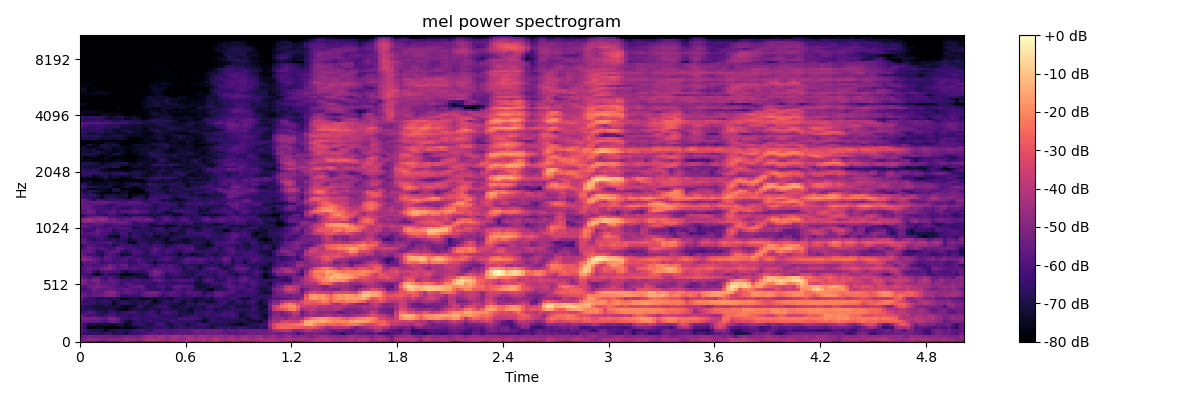

Source data for this figure (header and first rows):
-5.661859512329101562e+01, -5.699607086181640625e+01, -5.794870758056640625e+01, -5.820792388916015625e+01, -6.118349075317382812e+01, -6.527001953125000000e+01, -6.173007202148437500e+01, -5.822509002685546875e+01, -5.950202941894531250e+01, -5.849283599853515625e+01, -5.458039093017578125e+01, -5.214508819580078125e+01, -5.350131988525390625e+01, -5.516442108154296875e+01, -6.073117065429687500e+01, -5.909443664550781250e+01, -5.601410675048828125e+01, -5.548741912841796875e+01, -5.537080383300781250e+01, -5.844352722167968750e+01, -5.588353729248046875e+01, -5.381703186035156250e+01, -5.461153411865234375e+01, -5.429911804199218750e+01
-5.328861999511718750e+01, -5.100549316406250000e+01, -4.895130157470703125e+01, -4.910564041137695312e+01, -5.007969665527343750e+01, -5.104742431640625000e+01, -5.128153228759765625e+01, -5.025862121582031250e+01, -5.042163085937500000e+01, -4.958727264404296875e+01, -4.944277954101562500e+01, -4.731402969360351562e+01, -4.802975463867187500e+01, -4.841962432861328125e+01, -4.980456161499023438e+01, -4.609481811523437500e+01, -4.286191558837890625e+01, -4.316746902465820312e+01, -4.467659759521484375e+01, -4.335797882080078125e+01, -4.413212203979492188e+01, -4.897474670410156250e+01, -4.488097763061523438e+01, -4.352330780029296875e+01
-5.516892242431640625e+01, -5.485949325561523438e+01, -5.279030609130859375e+01, -5.381158447265625000e+01, -5.371666717529296875e+01, -5.379559326171875000e+01, -5.414809417724609375e+01, -5.398727416992187500e+01, -5.489662933349609375e+01, -5.470934295654296875e+01, -5.333056259155273438e+01, -5.138230895996093750e+01, -5.251120758056640625e+01, -5.360135269165039062e+01, -5.356910705566406250e+01, -4.963954162597656250e+01, -4.549619674682617188e+01, -4.564192199707031250e+01, -4.852557373046875000e+01, -4.412854003906250000e+01, -4.429703140258789062e+01, -4.843190765380859375e+01, -4.496263122558593750e+01, -4.301152801513671875e+01
-6.357410430908203125e+01, -6.431523895263671875e+01, -6.681764984130859375e+01, -6.513875579833984375e+01, -6.701570129394531250e+01, -6.735726165771484375e+01, -6.514958953857421875e+01, -6.524009704589843750e+01, -6.981828308105468750e+01, -6.637308502197265625e+01, -6.735445404052734375e+01, -7.227872467041015625e+01, -6.610961914062500000e+01, -6.376999664306640625e+01, -6.493218994140625000e+01, -6.257580566406250000e+01, -6.156192779541015625e+01, -5.853940582275390625e+01, -5.767375183105468750e+01, -6.010594940185546875e+01, -5.784730148315429688e+01, -5.770555877685546875e+01, -5.885195541381835938e+01, -5.794927978515625000e+01
-5.722050857543945312e+01, -6.101815795898437500e+01, -6.770708465576171875e+01, -6.882434082031250000e+01, -6.820464324951171875e+01, -7.029969787597656250e+01, -7.554366302490234375e+01, -6.953746032714843750e+01, -6.876538085937500000e+01, -6.699542999267578125e+01, -6.671981811523437500e+01, -6.848490142822265625e+01, -6.842975616455078125e+01, -6.344969940185546875e+01, -6.214808273315429688e+01, -6.142200469970703125e+01, -6.353771972656250000e+01, -6.514839172363281250e+01, -5.974456024169921875e+01, -5.896184539794921875e+01, -5.799420547485351562e+01, -6.033373260498046875e+01, -6.046583557128906250e+01, -5.865775299072265625e+01
-5.988380432128906250e+01, -6.596025848388671875e+01, -7.648278045654296875e+01, -7.975759887695312500e+01, -7.588423156738281250e+01, -7.588646697998046875e+01, -8.000000000000000000e+01, -8.000000000000000000e+01, -8.000000000000000000e+01, -7.807699584960937500e+01, -7.406469726562500000e+01, -7.686394500732421875e+01, -7.643558502197265625e+01, -7.407698059082031250e+01, -7.114673614501953125e+01, -6.893652343750000000e+01, -6.897482299804687500e+01, -6.749739074707031250e+01, -6.590465545654296875e+01, -6.590237426757812500e+01, -6.485263061523437500e+01, -6.499982452392578125e+01, -7.006828308105468750e+01, -6.749405670166015625e+01
-5.892810821533203125e+01, -6.494167327880859375e+01, -7.168176269531250000e+01, -7.079171752929687500e+01, -7.230387115478515625e+01, -7.235365295410156250e+01, -7.106366729736328125e+01, -7.303187561035156250e+01, -7.412142181396484375e+01, -7.080759429931640625e+01, -7.004423522949218750e+01, -7.641751861572265625e+01, -7.337193298339843750e+01, -6.626074218750000000e+01, -6.413271331787109375e+01, -6.664155578613281250e+01, -7.006197357177734375e+01, -7.022300720214843750e+01, -6.469146728515625000e+01, -6.155392456054687500e+01, -6.223671722412109375e+01, -6.855680084228515625e+01, -7.129204559326171875e+01, -6.561181640625000000e+01
-5.547694396972656250e+01, -5.533629608154296875e+01, -5.618295288085937500e+01, -5.681810760498046875e+01, -5.644528961181640625e+01, -5.943968963623046875e+01, -6.087803649902343750e+01, -5.601076507568359375e+01, -5.433602905273437500e+01, -5.763961791992187500e+01, -6.495069122314453125e+01, -7.155739593505859375e+01, -7.292417907714843750e+01, -6.694284057617187500e+01, -6.468470764160156250e+01, -6.730493164062500000e+01, -6.584941864013671875e+01, -6.398718261718750000e+01, -6.541277313232421875e+01, -6.597816467285156250e+01, -6.618276977539062500e+01, -6.834204101562500000e+01, -6.345878601074218750e+01, -6.386951446533203125e+01
-5.238967895507812500e+01, -5.307075500488281250e+01, -5.305791854858398438e+01, -5.223708343505859375e+01, -5.370793914794921875e+01, -5.705844879150390625e+01, -5.635494995117187500e+01, -5.210927200317382812e+01, -5.159314727783203125e+01, -5.536128234863281250e+01, -6.344151306152343750e+01, -6.517312622070312500e+01, -6.626868438720703125e+01, -6.160273742675781250e+01, -6.250286865234375000e+01, -6.508947753906250000e+01, -6.597391510009765625e+01, -6.560997772216796875e+01, -6.514490509033203125e+01, -6.537971496582031250e+01, -6.457946777343750000e+01, -6.548954010009765625e+01, -6.541700744628906250e+01, -6.629473876953125000e+01
-5.696331024169921875e+01, -5.897570419311523438e+01, -6.289212799072265625e+01, -6.031492614746093750e+01, -6.475910186767578125e+01, -6.636788940429687500e+01, -6.275596618652343750e+01, -5.957436752319335938e+01, -6.149266052246093750e+01, -6.503942108154296875e+01, -6.585765075683593750e+01, -6.366376495361328125e+01, -6.627951049804687500e+01, -6.485452270507812500e+01, -6.553047180175781250e+01, -6.576211547851562500e+01, -6.362524414062500000e+01, -6.299504089355468750e+01, -6.165654754638671875e+01, -6.621057128906250000e+01, -6.616387176513671875e+01, -6.538283538818359375e+01, -6.638506317138671875e+01, -6.752423095703125000e+01
-6.529689025878906250e+01, -6.102595520019531250e+01, -5.893357086181640625e+01, -6.023733139038085938e+01, -6.675511169433593750e+01, -6.817141723632812500e+01, -6.923282623291015625e+01, -6.418049621582031250e+01, -6.266888427734375000e+01, -6.809942626953125000e+01, -6.599847412109375000e+01, -6.385876464843750000e+01, -6.301676940917968750e+01, -6.210197448730468750e+01, -6.638883972167968750e+01, -6.736177062988281250e+01, -6.383811950683593750e+01, -6.205430221557617188e+01, -6.433862304687500000e+01, -7.092363739013671875e+01, -6.205270385742187500e+01, -6.055900573730468750e+01, -6.285576629638671875e+01, -6.437880706787109375e+01
-6.682482147216796875e+01, -6.763706970214843750e+01, -6.690392303466796875e+01, -6.875386047363281250e+01, -7.079831695556640625e+01, -7.004273986816406250e+01, -7.212702941894531250e+01, -6.810976409912109375e+01, -6.909142303466796875e+01, -7.377547454833984375e+01, -7.565311431884765625e+01, -7.660860443115234375e+01, -7.274298858642578125e+01, -6.994023132324218750e+01, -6.909016418457031250e+01, -7.103050994873046875e+01, -7.143566894531250000e+01, -6.595462036132812500e+01, -7.006219482421875000e+01, -7.056900024414062500e+01, -6.585140228271484375e+01, -6.528750610351562500e+01, -6.887353515625000000e+01, -6.853250885009765625e+01
-6.448990631103515625e+01, -6.655023956298828125e+01, -6.892148590087890625e+01, -7.121602630615234375e+01, -7.191335296630859375e+01, -7.142724609375000000e+01, -6.897521209716796875e+01, -7.063533020019531250e+01, -7.110102844238281250e+01, -7.019099426269531250e+01, -7.466256713867187500e+01, -7.765852355957031250e+01, -7.535294342041015625e+01, -7.246866607666015625e+01, -6.583727264404296875e+01, -6.778240203857421875e+01, -7.242035675048828125e+01, -7.172502899169921875e+01, -6.765239715576171875e+01, -6.435466766357421875e+01, -6.342663574218750000e+01, -6.502543640136718750e+01, -7.079460144042968750e+01, -7.324611663818359375e+01
-6.169671249389648438e+01, -6.418270111083984375e+01, -6.656191253662109375e+01, -6.623091125488281250e+01, -6.986664581298828125e+01, -6.822591400146484375e+01, -6.762284088134765625e+01, -6.857830047607421875e+01, -7.682549285888671875e+01, -6.944370269775390625e+01, -6.633876037597656250e+01, -6.652746582031250000e+01, -6.796990203857421875e+01, -7.138039398193359375e+01, -6.633512115478515625e+01, -6.852706146240234375e+01, -6.617948150634765625e+01, -7.087475585937500000e+01, -7.115436553955078125e+01, -6.906061553955078125e+01, -6.667836761474609375e+01, -6.538024902343750000e+01, -6.977443695068359375e+01, -7.000469970703125000e+01
-6.116154479980468750e+01, -6.549459838867187500e+01, -6.418395996093750000e+01, -6.346884155273437500e+01, -6.848843383789062500e+01, -6.560101318359375000e+01, -6.347949981689453125e+01, -6.576975250244140625e+01, -7.276552581787109375e+01, -6.968304443359375000e+01, -6.633245086669921875e+01, -6.832353973388671875e+01, -6.990437316894531250e+01, -6.945215606689453125e+01, -6.923407745361328125e+01, -6.932888793945312500e+01, -6.678996276855468750e+01, -6.974513244628906250e+01, -7.737605285644531250e+01, -7.274086761474609375e+01, -6.791822052001953125e+01, -6.586801147460937500e+01, -6.847867584228515625e+01, -6.512127685546875000e+01
-5.601306152343750000e+01, -6.148059082031250000e+01, -6.524578094482421875e+01, -6.600174713134765625e+01, -6.862393188476562500e+01, -6.983476257324218750e+01, -6.668670654296875000e+01, -6.844837951660156250e+01, -6.777777862548828125e+01, -6.954108428955078125e+01, -7.651687622070312500e+01, -7.487521362304687500e+01, -7.276693725585937500e+01, -7.028746032714843750e+01, -7.169499969482421875e+01, -7.630661010742187500e+01, -7.525521087646484375e+01, -7.184609985351562500e+01, -7.362212371826171875e+01, -7.128211975097656250e+01, -6.863772583007812500e+01, -7.065640258789062500e+01, -7.222735595703125000e+01, -6.739465332031250000e+01
-5.348236083984375000e+01, -5.529788208007812500e+01, -5.895217895507812500e+01, -5.622841644287109375e+01, -5.533892440795898438e+01, -5.525681686401367188e+01, -5.150414276123046875e+01, -4.939339828491210938e+01, -5.170037078857421875e+01, -5.644702911376953125e+01, -6.445210266113281250e+01, -6.420078277587890625e+01, -6.060217285156250000e+01, -6.329864501953125000e+01, -6.414111328125000000e+01, -5.844559478759765625e+01, -5.539173126220703125e+01, -5.520415496826171875e+01, -5.507781982421875000e+01, -5.982225036621093750e+01, -6.530638122558593750e+01, -6.052560424804687500e+01, -5.909863281250000000e+01, -6.024445343017578125e+01
-5.677817535400390625e+01, -5.656786727905273438e+01, -6.021869659423828125e+01, -5.603443908691406250e+01, -5.754590988159179688e+01, -5.716072845458984375e+01, -5.271920013427734375e+01, -4.861675262451171875e+01, -4.992864990234375000e+01, -5.532633972167968750e+01, -5.821698379516601562e+01, -5.628306198120117188e+01, -5.702505493164062500e+01, -5.967821502685546875e+01, -6.178763580322265625e+01, -5.820079803466796875e+01, -5.423438262939453125e+01, -5.207270812988281250e+01, -5.259737777709960938e+01, -5.630533218383789062e+01, -6.002379608154296875e+01, -6.033593750000000000e+01, -5.810414505004882812e+01, -5.897985839843750000e+01
-6.185496520996093750e+01, -6.322373199462890625e+01, -5.936021423339843750e+01, -5.369600677490234375e+01, -5.548403930664062500e+01, -5.747139739990234375e+01, -5.710953903198242188e+01, -5.546636199951171875e+01, -5.660046386718750000e+01, -5.874151611328125000e+01, -5.818637084960937500e+01, -5.617633056640625000e+01, -5.792185974121093750e+01, -5.935012054443359375e+01, -5.974037170410156250e+01, -5.843392181396484375e+01, -6.257506179809570312e+01, -6.455240631103515625e+01, -6.599951934814453125e+01, -6.483114624023437500e+01, -6.195799255371093750e+01, -6.780831146240234375e+01, -6.738076019287109375e+01, -5.971646118164062500e+01
-5.894100189208984375e+01, -6.025930786132812500e+01, -5.565199661254882812e+01, -5.353709411621093750e+01, -5.143679428100585938e+01, -5.319850921630859375e+01, -5.498040771484375000e+01, -5.736038970947265625e+01, -5.771005630493164062e+01, -6.119761657714843750e+01, -6.006861114501953125e+01, -6.054127883911132812e+01, -5.782722473144531250e+01, -5.655102539062500000e+01, -5.613947296142578125e+01, -5.684342193603515625e+01, -6.570213317871093750e+01, -6.462715911865234375e+01, -6.434857940673828125e+01, -6.124092102050781250e+01, -6.012091064453125000e+01, -6.541159057617187500e+01, -6.162253570556640625e+01, -5.693732070922851562e+01
-4.995313644409179688e+01, -5.325156402587890625e+01, -5.709139251708984375e+01, -5.583047485351562500e+01, -5.335205078125000000e+01, -5.765241241455078125e+01, -5.771839904785156250e+01, -5.884893035888671875e+01, -5.667027282714843750e+01, -5.965483856201171875e+01, -6.491749572753906250e+01, -6.001338958740234375e+01, -5.963130950927734375e+01, -6.229205322265625000e+01, -6.348310089111328125e+01, -6.321035385131835938e+01, -6.453261566162109375e+01, -6.434355163574218750e+01, -6.599103546142578125e+01, -6.190842437744140625e+01, -6.378038787841796875e+01, -6.381054687500000000e+01, -6.553491973876953125e+01, -6.536726379394531250e+01
-5.061073303222656250e+01, -5.108620452880859375e+01, -5.574066162109375000e+01, -5.131669235229492188e+01, -5.115808105468750000e+01, -5.897580337524414062e+01, -5.982387542724609375e+01, -5.597483825683593750e+01, -5.667783355712890625e+01, -5.908666229248046875e+01, -6.274412536621093750e+01, -6.306880950927734375e+01, -6.505982971191406250e+01, -6.048402404785156250e+01, -6.083871459960937500e+01, -6.453114318847656250e+01, -6.277100372314453125e+01, -6.301868438720703125e+01, -5.780120086669921875e+01, -5.547101974487304688e+01, -5.941356658935546875e+01, -6.343228149414062500e+01, -6.329745483398437500e+01, -6.091875457763671875e+01
-5.512632751464843750e+01, -5.830676269531250000e+01, -6.123330688476562500e+01, -5.849453735351562500e+01, -5.682670593261718750e+01, -6.200697326660156250e+01, -6.442415618896484375e+01, -5.948605346679687500e+01, -6.155434417724609375e+01, -6.714701080322265625e+01, -7.184435272216796875e+01, -6.897228240966796875e+01, -6.977384948730468750e+01, -6.782124328613281250e+01, -7.095858001708984375e+01, -7.120249176025390625e+01, -7.176279449462890625e+01, -6.332299041748046875e+01, -5.968994140625000000e+01, -6.077053833007812500e+01, -6.214957427978515625e+01, -6.795246887207031250e+01, -6.831323242187500000e+01, -6.531533050537109375e+01
-6.240768432617187500e+01, -6.194976806640625000e+01, -6.369963836669921875e+01, -7.379235076904296875e+01, -7.576828765869140625e+01, -6.849577331542968750e+01, -6.348127746582031250e+01, -6.809527587890625000e+01, -6.695431518554687500e+01, -6.942934417724609375e+01, -7.993140411376953125e+01, -8.000000000000000000e+01, -7.696766662597656250e+01, -7.360405731201171875e+01, -7.130317687988281250e+01, -7.104522705078125000e+01, -6.851475524902343750e+01, -5.660193634033203125e+01, -5.221458435058593750e+01, -5.404803466796875000e+01, -5.991408157348632812e+01, -6.719654083251953125e+01, -6.326689147949218750e+01, -6.282871246337890625e+01
-6.287588500976562500e+01, -5.937574005126953125e+01, -5.767483520507812500e+01, -6.353499603271484375e+01, -6.867171478271484375e+01, -6.145549011230468750e+01, -5.909357833862304688e+01, -5.970253753662109375e+01, -6.156725311279296875e+01, -6.205272674560546875e+01, -6.623065185546875000e+01, -7.150915527343750000e+01, -6.655659484863281250e+01, -6.639855957031250000e+01, -6.625704956054687500e+01, -6.688149261474609375e+01, -6.131204986572265625e+01, -5.571887207031250000e+01, -5.092615509033203125e+01, -5.245735931396484375e+01, -5.755852508544921875e+01, -6.078849792480468750e+01, -5.993357086181640625e+01, -5.938924407958984375e+01
-5.966749572753906250e+01, -5.873618316650390625e+01, -5.598921966552734375e+01, -5.702105712890625000e+01, -5.846273803710937500e+01, -5.425699234008789062e+01, -5.158627319335937500e+01, -4.986439514160156250e+01, -5.412374877929687500e+01, -5.923571777343750000e+01, -5.892307281494140625e+01, -5.778254699707031250e+01, -5.997123718261718750e+01, -5.872219848632812500e+01, -6.088860321044921875e+01, -6.138092041015625000e+01, -6.078598785400390625e+01, -6.178042221069335938e+01, -5.757884216308593750e+01, -5.789408111572265625e+01, -5.937801361083984375e+01, -5.951499176025390625e+01, -5.875314712524414062e+01, -6.187844467163085938e+01
-6.724217987060546875e+01, -5.987959671020507812e+01, -5.826934814453125000e+01, -6.169190216064453125e+01, -6.062404632568359375e+01, -5.988240051269531250e+01, -5.765448379516601562e+01, -5.261062622070312500e+01, -5.602564239501953125e+01, -5.964501953125000000e+01, -5.675672912597656250e+01, -5.555085754394531250e+01, -6.387636566162109375e+01, -6.134912872314453125e+01, -6.017349243164062500e+01, -5.999538421630859375e+01, -5.816199111938476562e+01, -6.208168792724609375e+01, -6.609450531005859375e+01, -6.245505523681640625e+01, -6.073414611816406250e+01, -6.145754241943359375e+01, -5.961103439331054688e+01, -6.192850875854492188e+01
-6.211013793945312500e+01, -5.669245910644531250e+01, -5.783529281616210938e+01, -5.754109954833984375e+01, -5.930918884277343750e+01, -6.514319610595703125e+01, -6.158269500732421875e+01, -6.029907226562500000e+01, -6.292713165283203125e+01, -6.133749389648437500e+01, -6.140847778320312500e+01, -6.167902755737304688e+01, -6.602817535400390625e+01, -6.538082885742187500e+01, -6.072737503051757812e+01, -6.147944259643554688e+01, -6.391147613525390625e+01, -6.741202545166015625e+01, -7.331470489501953125e+01, -6.676822662353515625e+01, -6.613687896728515625e+01, -6.576155853271484375e+01, -6.803617095947265625e+01, -6.763928985595703125e+01
-4.936031341552734375e+01, -4.822140502929687500e+01, -5.086301040649414062e+01, -5.513544464111328125e+01, -5.662578582763671875e+01, -6.088646697998046875e+01, -5.660797882080078125e+01, -5.885128021240234375e+01, -6.259244155883789062e+01, -6.208200836181640625e+01, -6.043059158325195312e+01, -5.964865112304687500e+01, -6.393331146240234375e+01, -6.141213226318359375e+01, -5.876004791259765625e+01, -6.342642593383789062e+01, -6.705595397949218750e+01, -6.318059921264648438e+01, -6.694329071044921875e+01, -6.243322372436523438e+01, -6.022289276123046875e+01, -5.924181747436523438e+01, -6.144863891601562500e+01, -6.663881683349609375e+01
-5.380908203125000000e+01, -5.336921691894531250e+01, -5.606932067871093750e+01, -6.006048202514648438e+01, -6.046666717529296875e+01, -6.641679382324218750e+01, -5.748083496093750000e+01, -5.802152252197265625e+01, -6.055417251586914062e+01, -6.374620819091796875e+01, -6.521748352050781250e+01, -6.198148727416992188e+01, -6.131451416015625000e+01, -6.339681243896484375e+01, -6.411888885498046875e+01, -6.670468902587890625e+01, -6.869540405273437500e+01, -6.680605316162109375e+01, -6.393952941894531250e+01, -6.496801757812500000e+01, -6.382952880859375000e+01, -6.033255004882812500e+01, -6.170418548583984375e+01, -6.618708038330078125e+01
-5.562908935546875000e+01, -5.711544799804687500e+01, -6.105036926269531250e+01, -6.232840728759765625e+01, -6.703157806396484375e+01, -6.966541290283203125e+01, -6.184763717651367188e+01, -5.906724548339843750e+01, -6.087687683105468750e+01, -6.545583343505859375e+01, -7.340138244628906250e+01, -7.140293121337890625e+01, -7.049388122558593750e+01, -6.312904357910156250e+01, -6.324920654296875000e+01, -6.533969879150390625e+01, -6.756693267822265625e+01, -6.279110717773437500e+01, -6.303910064697265625e+01, -6.342259216308593750e+01, -6.562062072753906250e+01, -6.550207519531250000e+01, -6.665522766113281250e+01, -6.998633575439453125e+01
-5.507754516601562500e+01, -5.687352752685546875e+01, -5.577576446533203125e+01, -5.897087860107421875e+01, -6.579038238525390625e+01, -6.574416351318359375e+01, -6.130123138427734375e+01, -5.931746292114257812e+01, -5.749311447143554688e+01, -5.718467712402343750e+01, -6.584067535400390625e+01, -6.903190612792968750e+01, -6.508475494384765625e+01, -5.998915481567382812e+01, -6.089192199707031250e+01, -6.413645172119140625e+01, -6.822415924072265625e+01, -6.225302886962890625e+01, -5.771393585205078125e+01, -6.209620285034179688e+01, -6.471659851074218750e+01, -5.921827316284179688e+01, -6.171351623535156250e+01, -6.508481597900390625e+01
-6.431693267822265625e+01, -5.966226196289062500e+01, -5.574035644531250000e+01, -5.808032226562500000e+01, -6.054447174072265625e+01, -5.847750854492187500e+01, -6.145295333862304688e+01, -6.460193634033203125e+01, -6.156309509277343750e+01, -5.610048294067382812e+01, -5.775215148925781250e+01, -6.268325042724609375e+01, -6.188898849487304688e+01, -6.203424835205078125e+01, -6.575408935546875000e+01, -6.545903778076171875e+01, -6.596107482910156250e+01, -6.209985733032226562e+01, -5.699787139892578125e+01, -6.073529815673828125e+01, -6.405883026123046875e+01, -6.212930297851562500e+01, -6.177541732788085938e+01, -6.381046295166015625e+01
-6.627304077148437500e+01, -6.143447875976562500e+01, -5.888804626464843750e+01, -5.967087554931640625e+01, -6.306742477416992188e+01, -6.228779602050781250e+01, -6.599077606201171875e+01, -6.310012817382812500e+01, -6.877883148193359375e+01, -6.484757232666015625e+01, -6.183811187744140625e+01, -6.312006378173828125e+01, -6.336440277099609375e+01, -6.729528808593750000e+01, -6.625028228759765625e+01, -6.326761627197265625e+01, -6.409285736083984375e+01, -6.638697052001953125e+01, -6.217741012573242188e+01, -6.304483032226562500e+01, -6.595137786865234375e+01, -7.107080078125000000e+01, -6.797993469238281250e+01, -6.520722198486328125e+01
-5.841473388671875000e+01, -5.644580078125000000e+01, -6.020911407470703125e+01, -6.262111663818359375e+01, -6.076590347290039062e+01, -6.132543563842773438e+01, -6.077484893798828125e+01, -5.896060180664062500e+01, -6.265684509277343750e+01, -6.654817199707031250e+01, -6.501558685302734375e+01, -6.730024719238281250e+01, -7.381348419189453125e+01, -7.503227996826171875e+01, -6.808113861083984375e+01, -6.512192535400390625e+01, -6.766673278808593750e+01, -7.014231109619140625e+01, -6.805181884765625000e+01, -6.612452697753906250e+01, -7.104003143310546875e+01, -7.349663543701171875e+01, -7.325444030761718750e+01, -7.103927612304687500e+01
-5.624444961547851562e+01, -5.800947189331054688e+01, -6.512075042724609375e+01, -6.902596282958984375e+01, -6.413434600830078125e+01, -6.338790893554687500e+01, -6.655749511718750000e+01, -6.741644287109375000e+01, -6.719485473632812500e+01, -6.831085968017578125e+01, -6.554872894287109375e+01, -6.867800140380859375e+01, -7.269406890869140625e+01, -6.871280670166015625e+01, -6.773177337646484375e+01, -6.818540954589843750e+01, -7.128911590576171875e+01, -7.098204040527343750e+01, -7.048626708984375000e+01, -7.093515777587890625e+01, -7.131430816650390625e+01, -7.712590026855468750e+01, -6.895114135742187500e+01, -6.764154052734375000e+01
-6.157157135009765625e+01, -6.143556213378906250e+01, -6.274497222900390625e+01, -6.231076812744140625e+01, -6.004447937011718750e+01, -6.114689636230468750e+01, -6.560262298583984375e+01, -7.311458587646484375e+01, -7.374301147460937500e+01, -7.602041625976562500e+01, -6.412783050537109375e+01, -6.368344116210937500e+01, -6.980014801025390625e+01, -6.274623107910156250e+01, -6.417472839355468750e+01, -7.100330352783203125e+01, -6.931561279296875000e+01, -6.747765350341796875e+01, -7.366296386718750000e+01, -7.407228851318359375e+01, -7.061495208740234375e+01, -7.115835571289062500e+01, -7.033996582031250000e+01, -6.919024658203125000e+01
-5.772340393066406250e+01, -6.028646087646484375e+01, -5.911927795410156250e+01, -5.838146972656250000e+01, -5.706747436523437500e+01, -6.120360183715820312e+01, -6.219929504394531250e+01, -6.437303924560546875e+01, -6.853915405273437500e+01, -6.779997253417968750e+01, -6.112355804443359375e+01, -6.203467559814453125e+01, -7.007493591308593750e+01, -6.499705505371093750e+01, -6.645063781738281250e+01, -6.783224487304687500e+01, -6.549446868896484375e+01, -6.529417419433593750e+01, -6.969107818603515625e+01, -6.818562316894531250e+01, -6.723576354980468750e+01, -6.816156005859375000e+01, -7.297156524658203125e+01, -7.180523681640625000e+01
-5.707330322265625000e+01, -6.122748565673828125e+01, -6.411850738525390625e+01, -6.136658477783203125e+01, -5.514153289794921875e+01, -5.841740417480468750e+01, -6.032374191284179688e+01, -5.981204223632812500e+01, -6.824341583251953125e+01, -6.360473632812500000e+01, -6.289038848876953125e+01, -6.275611114501953125e+01, -6.242530059814453125e+01, -6.562890625000000000e+01, -6.730537414550781250e+01, -6.625144195556640625e+01, -6.755246734619140625e+01, -6.973338317871093750e+01, -6.733275604248046875e+01, -6.515998840332031250e+01, -6.574384307861328125e+01, -7.021575927734375000e+01, -6.757754516601562500e+01, -6.598854064941406250e+01
-6.282432556152343750e+01, -5.999085235595703125e+01, -6.068361663818359375e+01, -6.488989257812500000e+01, -5.873879241943359375e+01, -6.088364791870117188e+01, -6.182606506347656250e+01, -5.892947387695312500e+01, -6.213958740234375000e+01, -5.948466491699218750e+01, -5.996471405029296875e+01, -5.900362777709960938e+01, -6.138549804687500000e+01, -6.941447448730468750e+01, -7.043415832519531250e+01, -6.553643035888671875e+01, -6.756067657470703125e+01, -7.044574737548828125e+01, -6.419741058349609375e+01, -6.302368164062500000e+01, -6.556693267822265625e+01, -7.286425781250000000e+01, -6.741789245605468750e+01, -6.492948913574218750e+01
-5.577705383300781250e+01, -5.450274276733398438e+01, -5.883718109130859375e+01, -6.006832122802734375e+01, -5.959112548828125000e+01, -5.920544433593750000e+01, -6.286916732788085938e+01, -6.438727569580078125e+01, -6.321514892578125000e+01, -6.010224914550781250e+01, -6.315124511718750000e+01, -6.475611114501953125e+01, -6.417142486572265625e+01, -6.626866149902343750e+01, -6.436354064941406250e+01, -6.385025787353515625e+01, -6.568561553955078125e+01, -7.023512268066406250e+01, -7.224398803710937500e+01, -7.276017761230468750e+01, -7.222968292236328125e+01, -7.422377777099609375e+01, -7.634088897705078125e+01, -7.248296356201171875e+01
-6.009683990478515625e+01, -5.841139984130859375e+01, -6.146390533447265625e+01, -5.663282394409179688e+01, -5.624686431884765625e+01, -5.669293975830078125e+01, -6.257995605468750000e+01, -5.961413574218750000e+01, -5.872090530395507812e+01, -5.776062774658203125e+01, -5.765678405761718750e+01, -5.625399780273437500e+01, -5.801926422119140625e+01, -6.664490509033203125e+01, -6.538024139404296875e+01, -6.486708068847656250e+01, -6.659845733642578125e+01, -7.371427917480468750e+01, -6.850275421142578125e+01, -6.301367568969726562e+01, -6.436708068847656250e+01, -7.164061737060546875e+01, -6.752462768554687500e+01, -6.829978179931640625e+01
-5.268969726562500000e+01, -4.868053436279296875e+01, -4.638026809692382812e+01, -4.947682952880859375e+01, -5.242144775390625000e+01, -5.251061630249023438e+01, -5.119271087646484375e+01, -5.384933471679687500e+01, -5.304153442382812500e+01, -5.425794982910156250e+01, -5.383635711669921875e+01, -5.488605499267578125e+01, -5.660666656494140625e+01, -6.397236633300781250e+01, -5.896776580810546875e+01, -5.755343246459960938e+01, -5.846806716918945312e+01, -5.987903594970703125e+01, -6.394271087646484375e+01, -6.293091583251953125e+01, -6.177035522460937500e+01, -6.102667236328125000e+01, -6.313964843750000000e+01, -6.571369934082031250e+01
-5.016087341308593750e+01, -4.765623474121093750e+01, -4.507652664184570312e+01, -4.787709045410156250e+01, -4.698353958129882812e+01, -4.503808212280273438e+01, -4.754183197021484375e+01, -5.406820297241210938e+01, -5.269494247436523438e+01, -5.640085220336914062e+01, -5.801038360595703125e+01, -5.589649963378906250e+01, -5.640177154541015625e+01, -5.395238494873046875e+01, -5.429463195800781250e+01, -5.539942932128906250e+01, -5.250656127929687500e+01, -5.415460586547851562e+01, -6.097065734863281250e+01, -6.502832794189453125e+01, -6.032455444335937500e+01, -5.690118026733398438e+01, -6.038441467285156250e+01, -6.370700073242187500e+01
-6.617926025390625000e+01, -5.995256805419921875e+01, -5.546995162963867188e+01, -5.482482147216796875e+01, -5.495770263671875000e+01, -5.317184448242187500e+01, -5.524594116210937500e+01, -5.974456787109375000e+01, -6.197785186767578125e+01, -6.341063308715820312e+01, -6.328263092041015625e+01, -6.223020553588867188e+01, -6.389176940917968750e+01, -5.844625473022460938e+01, -5.907893371582031250e+01, -5.904781341552734375e+01, -6.139424514770507812e+01, -6.397652435302734375e+01, -7.029303741455078125e+01, -6.545223236083984375e+01, -6.234276580810546875e+01, -5.989769744873046875e+01, -6.345792388916015625e+01, -6.804072570800781250e+01
-6.767942047119140625e+01, -6.464947509765625000e+01, -6.078350830078125000e+01, -5.997038650512695312e+01, -6.235346603393554688e+01, -6.381165313720703125e+01, -6.654956054687500000e+01, -6.182266235351562500e+01, -6.249579620361328125e+01, -6.539945983886718750e+01, -6.892005157470703125e+01, -7.367144012451171875e+01, -6.904364013671875000e+01, -6.740493011474609375e+01, -6.842637634277343750e+01, -6.835910797119140625e+01, -7.076789093017578125e+01, -7.108859252929687500e+01, -7.039539337158203125e+01, -7.175640869140625000e+01, -6.918817901611328125e+01, -6.954470062255859375e+01, -6.887016296386718750e+01, -7.472692108154296875e+01
-5.965213012695312500e+01, -5.776046752929687500e+01, -5.418227386474609375e+01, -5.754644012451171875e+01, -6.383348083496093750e+01, -6.194720458984375000e+01, -6.226631927490234375e+01, -5.765650939941406250e+01, -5.677655410766601562e+01, -6.353182983398437500e+01, -6.232615661621093750e+01, -6.204249572753906250e+01, -6.025409698486328125e+01, -5.679997253417968750e+01, -5.890427398681640625e+01, -6.074202346801757812e+01, -6.316944122314453125e+01, -6.787687683105468750e+01, -6.565422821044921875e+01, -6.545533752441406250e+01, -7.060607147216796875e+01, -7.332727050781250000e+01, -7.381867218017578125e+01, -7.056793975830078125e+01
-5.925265121459960938e+01, -5.894487380981445312e+01, -5.349551391601562500e+01, -5.486775970458984375e+01, -6.471411895751953125e+01, -6.190507888793945312e+01, -6.090949249267578125e+01, -5.998954772949218750e+01, -5.855097198486328125e+01, -6.440713500976562500e+01, -5.817865753173828125e+01, -5.766672897338867188e+01, -5.856086730957031250e+01, -5.503899383544921875e+01, -5.839788818359375000e+01, -5.818384170532226562e+01, -6.044806671142578125e+01, -6.636803436279296875e+01, -6.733410644531250000e+01, -6.261051177978515625e+01, -6.586840057373046875e+01, -6.953889465332031250e+01, -6.744332885742187500e+01, -6.181096649169921875e+01
-5.651602935791015625e+01, -5.616981506347656250e+01, -5.576055145263671875e+01, -5.965407562255859375e+01, -6.041956329345703125e+01, -6.153090667724609375e+01, -6.466860198974609375e+01, -6.394961547851562500e+01, -6.059325027465820312e+01, -6.511175537109375000e+01, -6.690231323242187500e+01, -6.730791473388671875e+01, -6.623654937744140625e+01, -6.177606964111328125e+01, -6.302151870727539062e+01, -6.452599334716796875e+01, -6.399647521972656250e+01, -6.649139404296875000e+01, -6.866433715820312500e+01, -6.604627990722656250e+01, -6.298331451416015625e+01, -6.367765045166015625e+01, -6.968261718750000000e+01, -6.719773101806640625e+01
-5.676288604736328125e+01, -5.637818145751953125e+01, -5.478465270996093750e+01, -5.989741134643554688e+01, -6.208634948730468750e+01, -6.177616119384765625e+01, -6.465428161621093750e+01, -6.888838958740234375e+01, -6.388331604003906250e+01, -6.013507843017578125e+01, -6.186553955078125000e+01, -6.150505828857421875e+01, -6.322842407226562500e+01, -6.271802520751953125e+01, -6.421008300781250000e+01, -6.233744812011718750e+01, -6.202135467529296875e+01, -6.528839874267578125e+01, -6.885804748535156250e+01, -6.429119110107421875e+01, -6.347649383544921875e+01, -6.443729400634765625e+01, -6.516838836669921875e+01, -6.619158172607421875e+01
-5.357469558715820312e+01, -5.645740509033203125e+01, -5.835198211669921875e+01, -5.657814025878906250e+01, -5.733708190917968750e+01, -5.816853332519531250e+01, -5.832117462158203125e+01, -6.218925476074218750e+01, -6.287326049804687500e+01, -6.050592803955078125e+01, -5.938195800781250000e+01, -5.885263824462890625e+01, -5.949435424804687500e+01, -5.919389343261718750e+01, -5.887523651123046875e+01, -6.097515106201171875e+01, -6.139463424682617188e+01, -6.295762634277343750e+01, -6.752368927001953125e+01, -6.693360900878906250e+01, -6.351113128662109375e+01, -6.152151489257812500e+01, -6.423447418212890625e+01, -6.579513549804687500e+01
-5.691779327392578125e+01, -5.873917388916015625e+01, -5.665877151489257812e+01, -5.552368927001953125e+01, -5.676644897460937500e+01, -5.451680755615234375e+01, -5.463740158081054688e+01, -5.640875625610351562e+01, -5.821449279785156250e+01, -5.878016662597656250e+01, -6.210578155517578125e+01, -6.025108337402343750e+01, -5.734117126464843750e+01, -5.659966659545898438e+01, -5.816307067871093750e+01, -6.139278411865234375e+01, -6.465116882324218750e+01, -6.430177307128906250e+01, -6.103122711181640625e+01, -6.156694793701171875e+01, -6.515075683593750000e+01, -6.548289489746093750e+01, -7.112873840332031250e+01, -6.814359283447265625e+01
-5.312373352050781250e+01, -5.613933563232421875e+01, -6.214809417724609375e+01, -6.907089233398437500e+01, -6.204487609863281250e+01, -6.192966461181640625e+01, -6.665418243408203125e+01, -6.602725219726562500e+01, -6.414369201660156250e+01, -6.344263458251953125e+01, -6.368417358398437500e+01, -6.743937683105468750e+01, -6.638549804687500000e+01, -6.462221527099609375e+01, -6.267543792724609375e+01, -6.729145050048828125e+01, -6.685224914550781250e+01, -6.329644012451171875e+01, -6.363243865966796875e+01, -6.582148742675781250e+01, -7.202635955810546875e+01, -7.030963134765625000e+01, -7.071405029296875000e+01, -7.453644561767578125e+01
-6.387089538574218750e+01, -6.475289154052734375e+01, -6.754862976074218750e+01, -6.847070312500000000e+01, -7.091915130615234375e+01, -7.556289672851562500e+01, -6.981588745117187500e+01, -6.570647430419921875e+01, -6.744826507568359375e+01, -7.030764770507812500e+01, -7.241500854492187500e+01, -7.278229522705078125e+01, -7.680857849121093750e+01, -6.743035125732421875e+01, -6.506687164306640625e+01, -6.835096740722656250e+01, -7.226329040527343750e+01, -6.352061462402343750e+01, -6.174289703369140625e+01, -6.325244903564453125e+01, -6.254969024658203125e+01, -6.286653900146484375e+01, -6.685939788818359375e+01, -7.313896179199218750e+01
-6.178445816040039062e+01, -6.467266082763671875e+01, -6.609603118896484375e+01, -6.547777557373046875e+01, -7.010892486572265625e+01, -7.458670043945312500e+01, -7.010307312011718750e+01, -6.941458129882812500e+01, -6.984154510498046875e+01, -7.133683776855468750e+01, -7.084764099121093750e+01, -7.021411895751953125e+01, -7.764096069335937500e+01, -7.496468353271484375e+01, -7.146733856201171875e+01, -7.230690002441406250e+01, -7.439494323730468750e+01, -6.646489715576171875e+01, -6.451181030273437500e+01, -6.620103454589843750e+01, -6.425685882568359375e+01, -6.404011535644531250e+01, -6.953218841552734375e+01, -7.044850158691406250e+01
-6.596017456054687500e+01, -6.893117523193359375e+01, -6.885288238525390625e+01, -7.137757110595703125e+01, -7.393809509277343750e+01, -7.714849853515625000e+01, -8.000000000000000000e+01, -8.000000000000000000e+01, -7.580539703369140625e+01, -7.635506439208984375e+01, -7.456362915039062500e+01, -7.302072906494140625e+01, -8.000000000000000000e+01, -8.000000000000000000e+01, -8.000000000000000000e+01, -7.868833923339843750e+01, -7.432993316650390625e+01, -7.019947814941406250e+01, -6.694460296630859375e+01, -6.819894409179687500e+01, -6.805117034912109375e+01, -7.277601623535156250e+01, -7.057865905761718750e+01, -6.943976593017578125e+01
-6.993901062011718750e+01, -7.166096496582031250e+01, -6.810831451416015625e+01, -6.762731933593750000e+01, -7.149537658691406250e+01, -7.466953277587890625e+01, -7.445560455322265625e+01, -7.715620422363281250e+01, -7.100923919677734375e+01, -7.064683532714843750e+01, -7.440320587158203125e+01, -7.235857391357421875e+01, -7.709635925292968750e+01, -8.000000000000000000e+01, -8.000000000000000000e+01, -7.887770080566406250e+01, -7.133298492431640625e+01, -6.669348144531250000e+01, -6.757759094238281250e+01, -7.013160705566406250e+01, -7.140122222900390625e+01, -7.316352081298828125e+01, -6.689511871337890625e+01, -6.800074005126953125e+01
-6.666573333740234375e+01, -6.972088623046875000e+01, -7.549637603759765625e+01, -7.661923217773437500e+01, -7.427366638183593750e+01, -7.362269592285156250e+01, -7.473459625244140625e+01, -7.512464904785156250e+01, -6.971553802490234375e+01, -6.938372802734375000e+01, -7.768887329101562500e+01, -8.000000000000000000e+01, -7.993673706054687500e+01, -8.000000000000000000e+01, -8.000000000000000000e+01, -7.401924133300781250e+01, -6.975370025634765625e+01, -6.863961029052734375e+01, -6.886584472656250000e+01, -6.840161132812500000e+01, -7.314881134033203125e+01, -7.062837219238281250e+01, -6.713466644287109375e+01, -6.997277832031250000e+01
-6.192227172851562500e+01, -6.357509613037109375e+01, -6.932921600341796875e+01, -6.850595855712890625e+01, -7.085195922851562500e+01, -7.305649566650390625e+01, -7.109051513671875000e+01, -7.241080474853515625e+01, -7.675154113769531250e+01, -8.000000000000000000e+01, -7.584665679931640625e+01, -7.126388549804687500e+01, -7.180539703369140625e+01, -8.000000000000000000e+01, -7.363356018066406250e+01, -7.115902709960937500e+01, -7.212561035156250000e+01, -6.881593322753906250e+01, -6.775196838378906250e+01, -6.767976379394531250e+01, -7.201641845703125000e+01, -7.420016479492187500e+01, -7.027226257324218750e+01, -6.943019866943359375e+01
-6.443905639648437500e+01, -6.667959594726562500e+01, -7.302523803710937500e+01, -7.509577941894531250e+01, -7.425133514404296875e+01, -7.349985504150390625e+01, -7.469176483154296875e+01, -7.205267333984375000e+01, -7.336753082275390625e+01, -7.551875305175781250e+01, -7.538622283935546875e+01, -7.255032348632812500e+01, -7.094799041748046875e+01, -6.890314483642578125e+01, -6.889123535156250000e+01, -7.221365356445312500e+01, -6.889585876464843750e+01, -6.525227355957031250e+01, -6.659930419921875000e+01, -6.923912048339843750e+01, -6.891062164306640625e+01, -6.954002380371093750e+01, -6.760415649414062500e+01, -6.691125488281250000e+01
-7.460833740234375000e+01, -7.293437194824218750e+01, -7.276035308837890625e+01, -7.712859344482421875e+01, -7.588610076904296875e+01, -7.710095214843750000e+01, -7.554380798339843750e+01, -7.436045074462890625e+01, -7.384784698486328125e+01, -7.537720489501953125e+01, -7.827452087402343750e+01, -7.441876220703125000e+01, -7.445178222656250000e+01, -7.382369995117187500e+01, -7.563368225097656250e+01, -7.773097229003906250e+01, -7.311224365234375000e+01, -7.099666595458984375e+01, -7.196428680419921875e+01, -7.250208282470703125e+01, -7.167823028564453125e+01, -7.195886993408203125e+01, -7.167475891113281250e+01, -6.921018981933593750e+01
... 67 more rows
